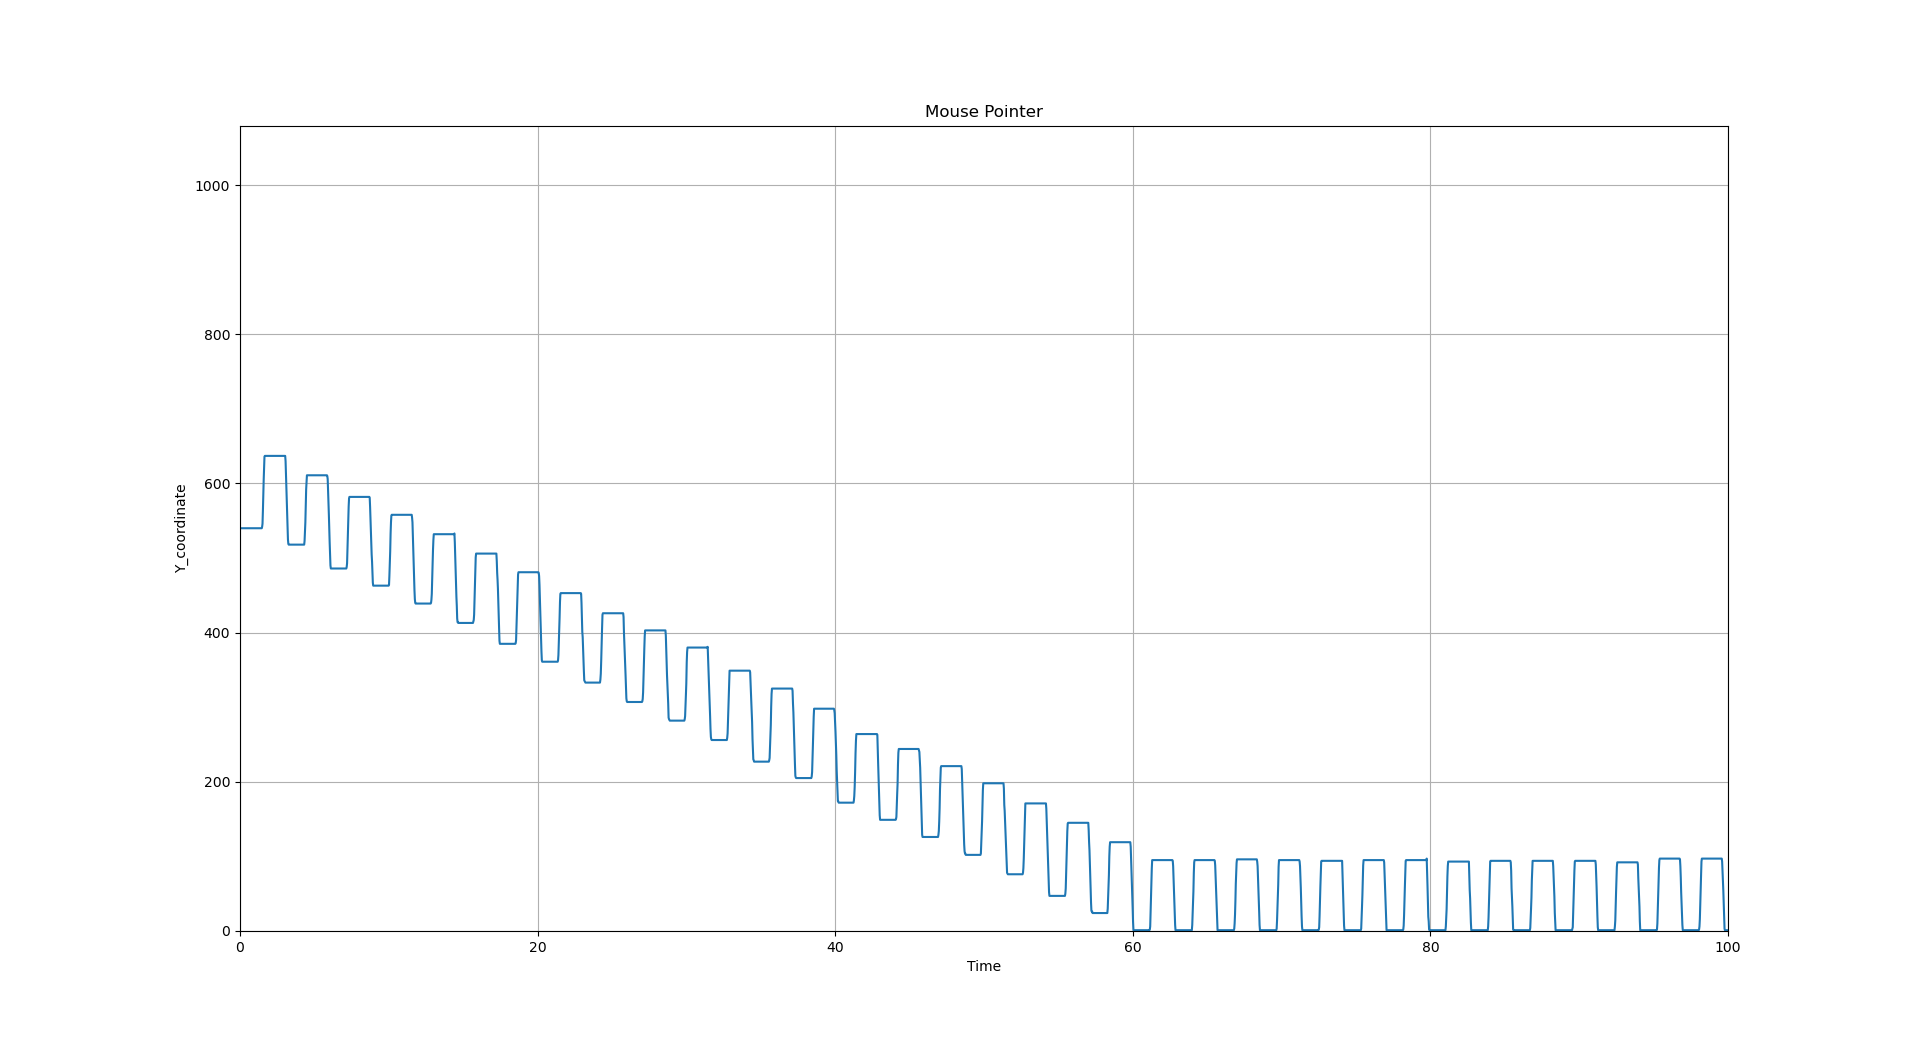

The table this chart was drawn from, first rows:
, time, value
0, 0, 540
1, 0.08141, 540.0
2, 0.1147, 540.0
3, 1.05, 540.0
4, 0.6176, 540.0
5, 0.6433, 540.0
6, 0.6684, 540.0
7, 0.6958, 540.0
8, 0.7205, 540.0
9, 0.7474, 540.0
10, 0.7733, 540.0
11, 0.8016, 540.0
12, 0.8283, 540.0
13, 0.8533, 540.0
14, 0.8775, 540.0
15, 0.9024, 540.0
16, 0.9276, 540.0
17, 0.9526, 540.0
18, 0.9778, 540.0
19, 1.003, 540.0
20, 1.028, 540.0
21, 1.055, 540.0
22, 1.08, 540.0
23, 1.104, 540.0
24, 1.129, 540.0
25, 1.155, 540.0
26, 1.184, 540.0
27, 1.215, 540.0
28, 1.236, 540.0
29, 1.261, 540.0
30, 1.286, 540.0
31, 1.311, 540.0
32, 1.336, 540.0
33, 1.361, 540.0
34, 1.388, 540.0
35, 1.412, 540.0
36, 1.438, 540.0
37, 1.463, 540.0
38, 1.488, 540.0
39, 1.513, 542.0
40, 1.538, 546.0
41, 1.564, 563.0
42, 1.592, 587.0
43, 1.619, 605.0
44, 1.645, 622.0
45, 1.671, 636.0
46, 1.695, 637.0
47, 1.72, 637.0
48, 1.745, 637.0
49, 1.77, 637.0
50, 1.795, 637.0
51, 1.82, 637.0
52, 1.845, 637.0
53, 1.87, 637.0
54, 1.897, 637.0
55, 1.921, 637.0
56, 1.947, 637.0
57, 1.972, 637.0
58, 1.997, 637.0
59, 2.022, 637.0
... 3,783 more rows
